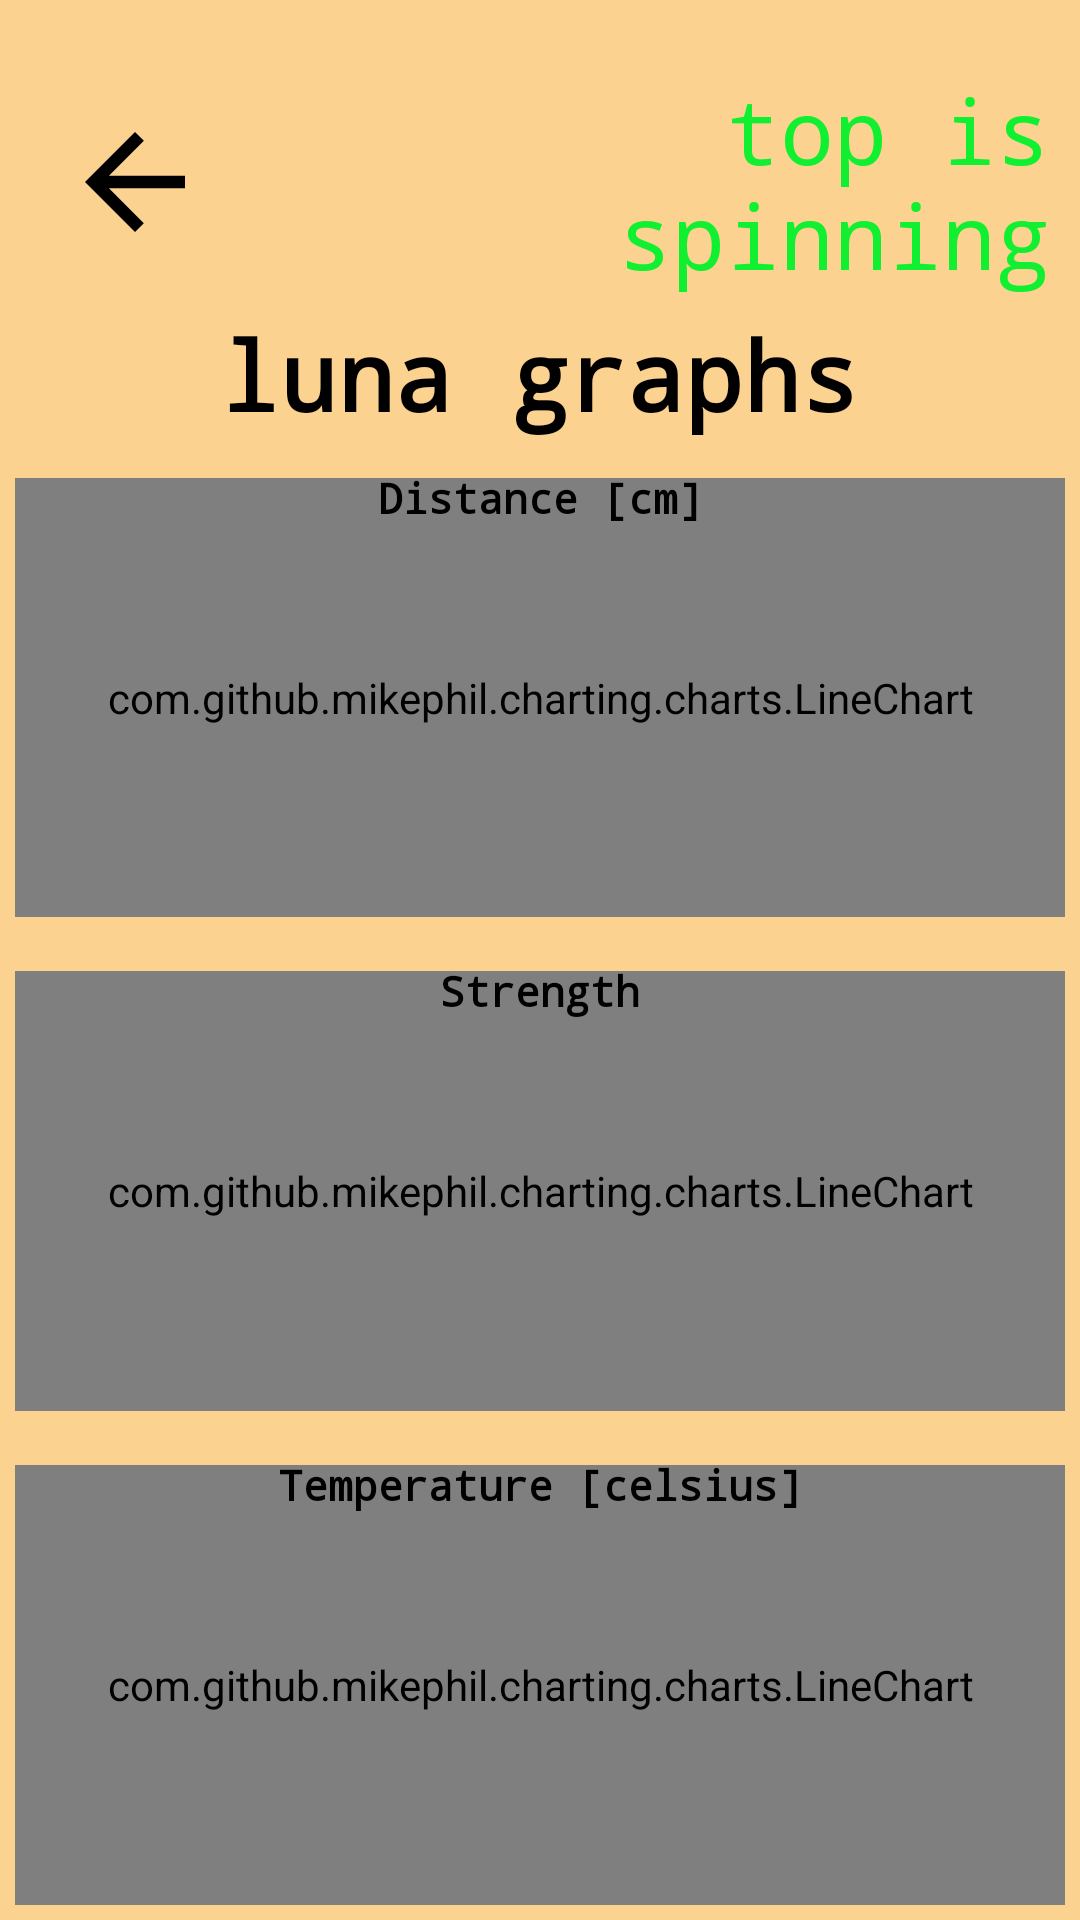

The Android layout XML behind this screen, and the referenced resources:
<!-- AndroidManifest.xml: application theme Theme.AppCompat.DayNight.NoActionBar -->
<!-- res/layout/luna.xml -->
<?xml version="1.0" encoding="utf-8"?>
<LinearLayout xmlns:android="http://schemas.android.com/apk/res/android"
    xmlns:app="http://schemas.android.com/apk/res-auto"
    xmlns:tools="http://schemas.android.com/tools"
    android:layout_width="match_parent"
    android:layout_height="match_parent"
    android:orientation="vertical"
    tools:context=".LunaActivity"
    android:background="@color/background_color"
    android:layoutDirection="ltr"
    >

    <LinearLayout
        android:layout_width="match_parent"
        android:layout_height="wrap_content"
        android:layout_marginLeft="10dp"
        android:layout_marginTop="23dp"
        android:layout_marginRight="10dp"
        android:gravity="center_vertical"
        android:layoutDirection="ltr"
        android:orientation="horizontal">
        <ImageButton
            android:id="@+id/return_choice"
            android:layout_width="70dp"
            android:layout_height="70dp"
            android:layout_marginEnd="10dp"
            android:background="@android:color/transparent"
            android:src="@drawable/back_ic" />

        <TextView
            android:id="@+id/is_top_spinning"
            android:layout_width="0dp"
            android:layout_height="wrap_content"
            android:layout_weight="1"
            android:fontFamily="monospace"
            android:text="top is spinning"
            android:textAlignment="textEnd"
            android:textColor="@color/green"
            android:textSize="30sp" />
    </LinearLayout>

    <LinearLayout
        android:layout_width="match_parent"
        android:layout_height="wrap_content"
        android:layout_marginLeft="10dp"
        android:layout_marginTop="5dp"
        android:layout_marginRight="10dp"
        android:gravity="center_vertical"
        android:layoutDirection="ltr"
        android:orientation="horizontal">

        <TextView
            android:id="@+id/choice_title"
            android:layout_width="match_parent"
            android:layout_height="wrap_content"
            android:fontFamily="monospace"
            android:text="luna graphs"
            android:textAlignment="center"
            android:textColor="@color/black"
            android:textSize="32sp"
            android:textStyle="bold" />
    </LinearLayout>

    <LinearLayout
        android:layout_width="match_parent"
        android:layout_height="match_parent"
        android:orientation="vertical"
        android:layoutDirection="ltr"
        >

        <FrameLayout
            android:layout_width="match_parent"
            android:layout_height="0dp"
            android:layout_margin="5dp"
            android:layout_weight="1"
            android:layoutDirection="ltr">

            <com.github.mikephil.charting.charts.LineChart
                android:id="@+id/luna_chart1"
                android:layout_width="match_parent"
                android:layout_height="match_parent"
                android:layout_marginTop="8dp" />

            <TextView
                android:layout_width="match_parent"
                android:layout_height="wrap_content"
                android:layout_gravity="top"
                android:background="@android:color/transparent"
                android:fontFamily="monospace"
                android:gravity="center"
                android:padding="5dp"
                android:text="Distance [cm]"
                android:textColor="@android:color/black"
                android:textSize="14sp"

                android:textStyle="bold" />
        </FrameLayout>

        
        <FrameLayout
            android:layout_width="match_parent"
            android:layout_height="0dp"
            android:layout_margin="5dp"
            android:layout_weight="1"
            android:layoutDirection="ltr">

            <com.github.mikephil.charting.charts.LineChart
                android:id="@+id/luna_chart2"
                android:layout_width="match_parent"
                android:layout_height="match_parent"
                android:layout_marginTop="8dp" />

            <TextView
                android:layout_width="match_parent"
                android:layout_height="wrap_content"
                android:layout_gravity="top"
                android:background="@android:color/transparent"
                android:fontFamily="monospace"
                android:gravity="center"
                android:padding="5dp"
                android:text="Strength"
                android:textColor="@android:color/black"
                android:textSize="14sp"
                android:textStyle="bold" />
        </FrameLayout>

        
        <FrameLayout
            android:layout_width="match_parent"
            android:layout_height="0dp"
            android:layout_margin="5dp"
            android:layout_weight="1"
            android:layoutDirection="ltr">

            <com.github.mikephil.charting.charts.LineChart
                android:id="@+id/luna_chart3"
                android:layout_width="match_parent"
                android:layout_height="match_parent"
                android:layout_marginTop="8dp" />

            <TextView
                android:layout_width="match_parent"
                android:layout_height="wrap_content"
                android:layout_gravity="top"
                android:background="@android:color/transparent"
                android:fontFamily="monospace"
                android:gravity="center"
                android:padding="5dp"
                android:text="Temperature [celsius]"
                android:textColor="@android:color/black"
                android:textSize="14sp"
                android:textStyle="bold" />
        </FrameLayout>
    </LinearLayout>
</LinearLayout>
<!-- resources referenced by this layout -->
<resources>
  <color name="background_color">#FBD290</color>
  <color name="black">#FF000000</color>
  <color name="green">#10F030</color>
  <!-- drawable back_ic (drawable) -->
  <vector xmlns:android="http://schemas.android.com/apk/res/android" android:autoMirrored="true" android:height="50dp" android:tint="#000000" android:viewportHeight="24" android:viewportWidth="24" android:width="50dp">
        
      <path android:fillColor="@android:color/black" android:pathData="M20,11H7.83l5.59,-5.59L12,4l-8,8 8,8 1.41,-1.41L7.83,13H20v-2z"/>
      
  </vector>
</resources>
